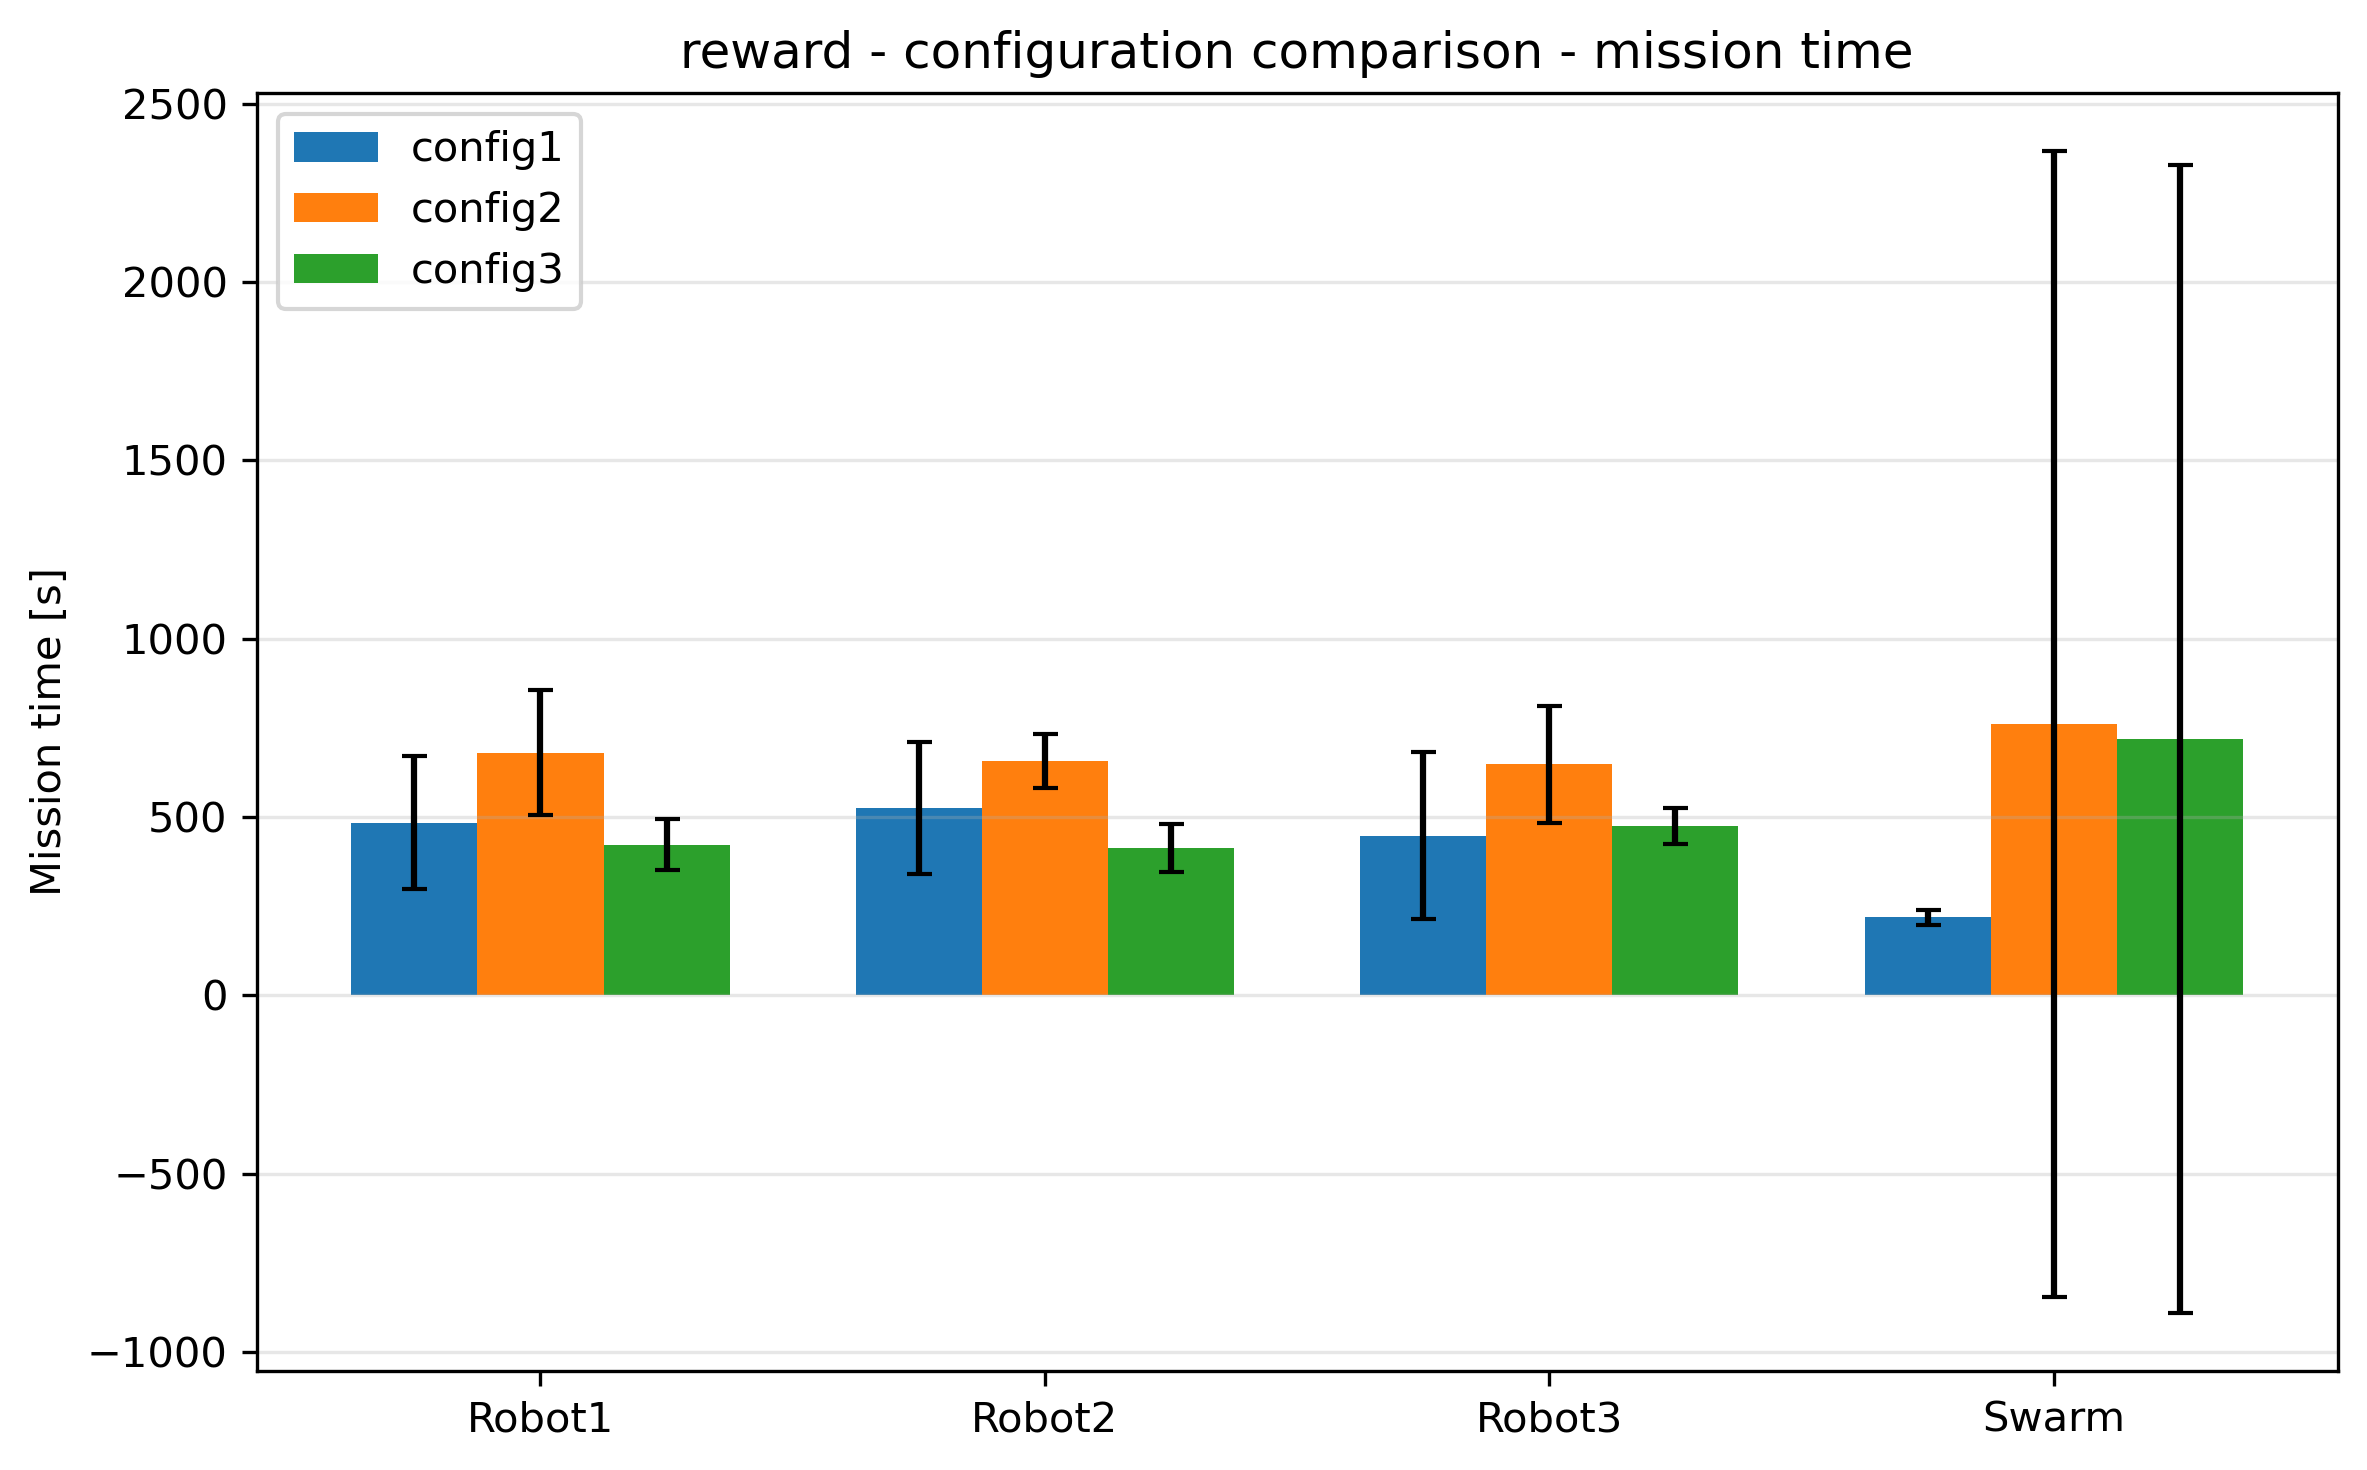

Data behind this chart, as committed beside it:
Configuration, Agent, mean, std
config1, Robot1, 484.2, 185.6
config1, Robot2, 525.4, 186.1
config1, Robot3, 447.6, 234.5
config1, Swarm, 218.8, 22.03
config2, Robot1, 680.7, 174.4
config2, Robot2, 657.3, 75.9
config2, Robot3, 647.6, 163.6
config2, Swarm, 760.9, 1606
config3, Robot1, 422.8, 72.22
config3, Robot2, 413.5, 66.42
config3, Robot3, 474.7, 50.02
config3, Swarm, 719.7, 1609
